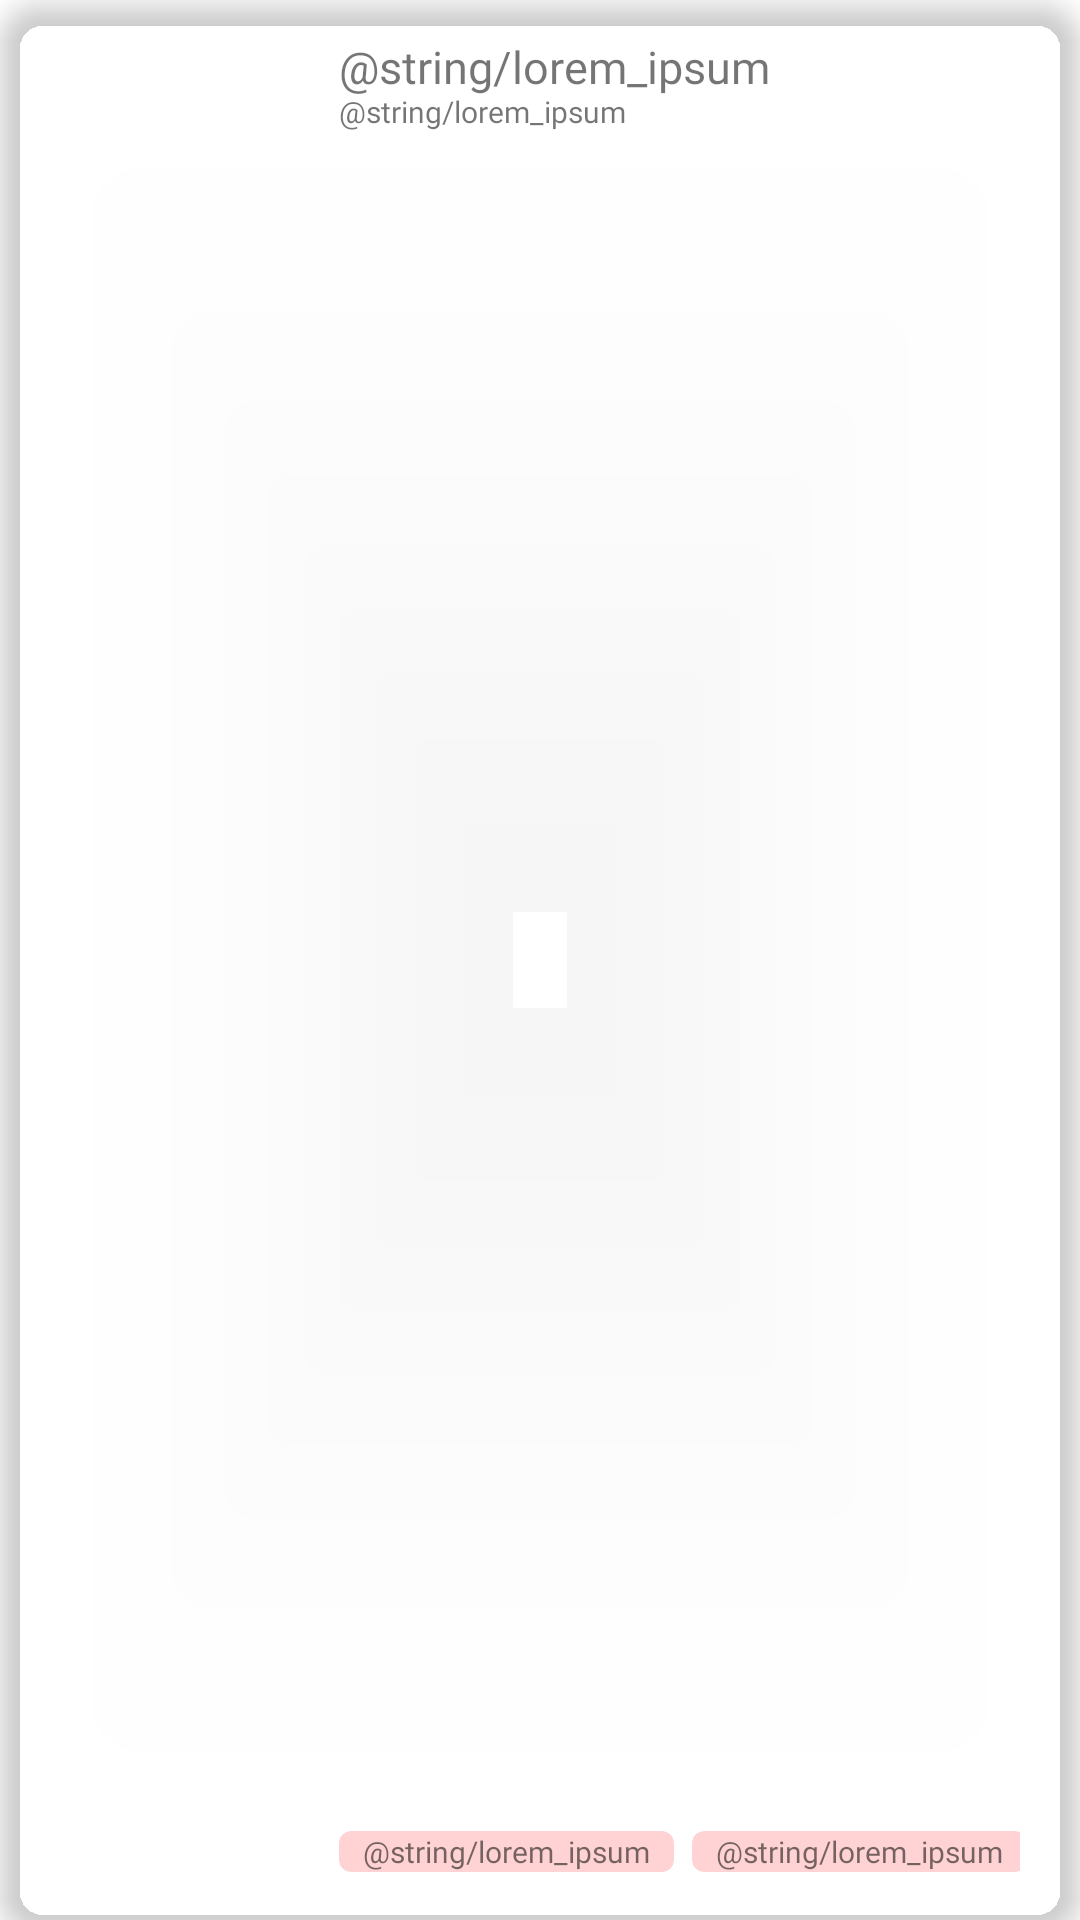

Android layout source for this screen:
<!-- AndroidManifest.xml: application theme Theme.DentAssist -->
<!-- res/layout/recomendation_item.xml -->
<?xml version="1.0" encoding="utf-8"?>
<androidx.cardview.widget.CardView
    android:layout_width="match_parent"
    android:layout_height="100dp"
    xmlns:app="http://schemas.android.com/apk/res-auto"
    android:layout_marginTop="4dp"
    android:layout_marginBottom="10dp"
    app:cardElevation="5dp"
    app:cardCornerRadius="16dp"
    android:layout_marginHorizontal="6dp"
    app:cardBackgroundColor="?attr/backgroundColor"
    xmlns:android="http://schemas.android.com/apk/res/android">

    <androidx.constraintlayout.widget.ConstraintLayout
        android:layout_width="match_parent"
        android:layout_height="match_parent"
        app:cardElevation="5dp"
        app:cardCornerRadius="16dp"
        app:cardBackgroundColor="#404040"
        android:background="@drawable/rounded_background"
        android:paddingHorizontal="20dp"
        android:paddingVertical="10dp"
        >
        <com.google.android.material.imageview.ShapeableImageView
            android:id="@+id/item_img"
            android:layout_width="85dp"
            android:layout_height="75dp"
            android:scaleType="centerCrop"
            android:background="@drawable/rounded_background"
            android:src="@drawable/hospital"
            android:contentDescription="@string/item_image"
            app:shapeAppearanceOverlay="@style/RoundedSquare"
            app:layout_constraintTop_toTopOf="parent"
            app:layout_constraintStart_toStartOf="parent"
            />
        <TextView
            android:id="@+id/item_title"
            android:layout_width="0dp"
            android:layout_height="wrap_content"
            android:fontFamily="@font/poppins_regular"
            android:textSize="15sp"
            android:maxLines="2"
            android:ellipsize="end"
            android:layout_marginTop="4dp"
            android:layout_marginHorizontal="8dp"
            app:layout_constraintTop_toTopOf="parent"
            app:layout_constraintStart_toEndOf="@+id/item_img"
            app:layout_constraintEnd_toEndOf="parent"
            android:text="@string/lorem_ipsum"
            android:includeFontPadding="false"
            />

        <TextView
            android:id="@+id/item_description"
            android:layout_width="0dp"
            android:layout_height="wrap_content"
            android:fontFamily="@font/poppins_regular"
            android:textSize="10sp"
            android:maxLines="1"
            android:ellipsize="end"
            app:layout_constraintTop_toBottomOf="@id/item_title"
            app:layout_constraintStart_toStartOf="@id/item_title"
            app:layout_constraintEnd_toEndOf="parent"
            android:text="@string/lorem_ipsum"
            android:includeFontPadding="false"
            />
        <androidx.cardview.widget.CardView
            android:id="@+id/tag_1_card"
            android:layout_width="wrap_content"
            android:layout_height="wrap_content"
            app:layout_constraintStart_toStartOf="@id/item_description"
            app:layout_constraintBottom_toBottomOf="parent"
            android:layout_marginBottom="6dp"
            app:cardBackgroundColor="#80FFA8A8"
            app:cardCornerRadius="4dp"
            app:cardElevation="0dp"
            >
            <TextView
                android:id="@+id/tag_1"
                android:layout_width="wrap_content"
                android:layout_height="wrap_content"
                android:text="@string/lorem_ipsum"
                android:layout_marginHorizontal="8dp"
                android:textSize="10dp"
                android:fontFamily="@font/poppins_semi_bold"
                android:textColor="@color/font_brown"
                />
        </androidx.cardview.widget.CardView>
        <androidx.cardview.widget.CardView
            android:id="@+id/tag_2_card"
            android:layout_width="wrap_content"
            android:layout_height="wrap_content"
            app:layout_constraintStart_toEndOf="@id/tag_1_card"
            app:layout_constraintBottom_toBottomOf="parent"
            android:layout_marginBottom="6dp"
            android:layout_marginStart="6dp"
            app:cardBackgroundColor="#80FFA8A8"
            app:cardCornerRadius="4dp"
            app:cardElevation="0dp"
            >
            <TextView
                android:id="@+id/tag_2"
                android:layout_width="wrap_content"
                android:layout_height="wrap_content"
                android:text="@string/lorem_ipsum"
                android:layout_marginHorizontal="8dp"
                android:textSize="10dp"
                android:fontFamily="@font/poppins_semi_bold"
                android:textColor="@color/font_brown"
                />
        </androidx.cardview.widget.CardView>
    </androidx.constraintlayout.widget.ConstraintLayout>

</androidx.cardview.widget.CardView>
<!-- resources referenced by this layout -->
<resources>
  <!-- drawable rounded_background (drawable) -->
  <?xml version="1.0" encoding="UTF-8"?>
  <shape xmlns:android="http://schemas.android.com/apk/res/android">
      <solid android:color="?attr/backgroundColor"/>
  
      <corners android:radius="20dp"/>
      <padding android:left="0dp" android:top="0dp" android:right="0dp" android:bottom="0dp" />
  </shape>
  <string name="item_image">item image</string>
  <style name="RoundedSquare">
          <item name="cornerSize">14dp</item>
      </style>
  <style name="Theme.DentAssist" parent="Theme.MaterialComponents.DayNight.DarkActionBar">
          
          <item name="colorPrimary">@color/purple_500</item>
          <item name="colorPrimaryVariant">@color/purple_700</item>
          <item name="colorOnPrimary">@color/white</item>
          
          <item name="colorSecondary">@color/teal_200</item>
          <item name="colorSecondaryVariant">@color/teal_700</item>
          <item name="colorOnSecondary">@color/black</item>
          
          <item name="android:statusBarColor">?attr/colorPrimaryVariant</item>
          
      </style>
  <color name="purple_500">#FF6200EE</color>
  <color name="purple_700">#FF3700B3</color>
  <color name="white">#FFFFFFFF</color>
  <color name="teal_200">#FF03DAC5</color>
  <color name="teal_700">#FF018786</color>
  <color name="black">#FF000000</color>
</resources>
